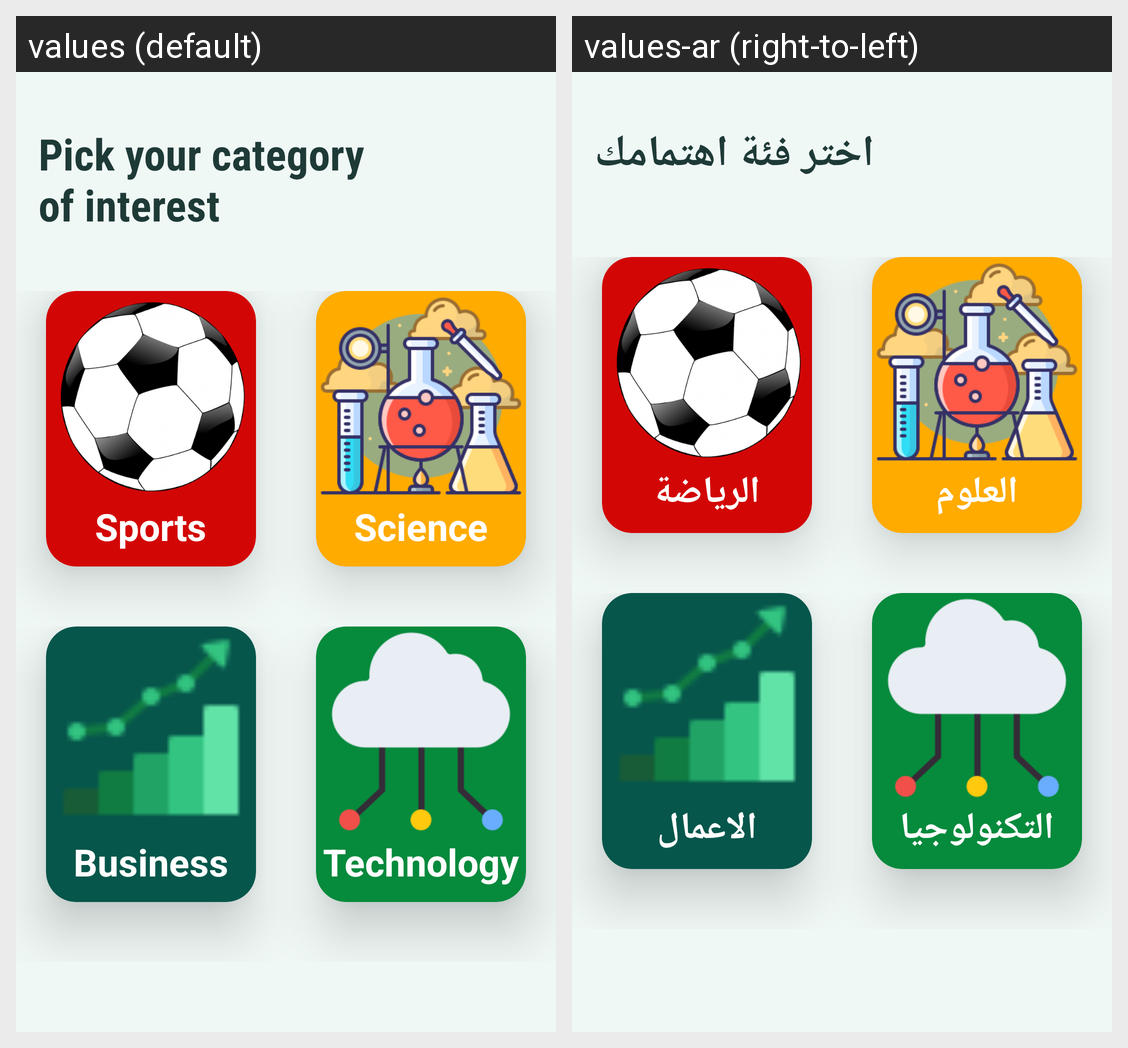

The Android screen above is rendered under two locales of the same app. Produce the string resources it draws, with the default and per-locale values.
Android screen res/layout/fragment_categories.xml rendered under 2 locales, left to right: values (default), values-ar (right-to-left). Device: Nexus 5 (rendered at 1080×1920; each locale shown at half size, 540×960, under a caption strip naming it); theme Theme.NewsApplication.
Strings drawn on this screen, with the default value and each locale's value (text and hints the layout hard-codes, and strings that could not be matched under every locale, appear in the picture but are not listed):

pick_your_category_nof_interest
  values: Pick your category 
      of interest
  values-ar: اختر فئة اهتمامك

sports
  values: Sports
  values-ar: الرياضة

science
  values: Science
  values-ar: العلوم

business
  values: Business
  values-ar: الاعمال

technology
  values: Technology
  values-ar: التكنولوجيا
